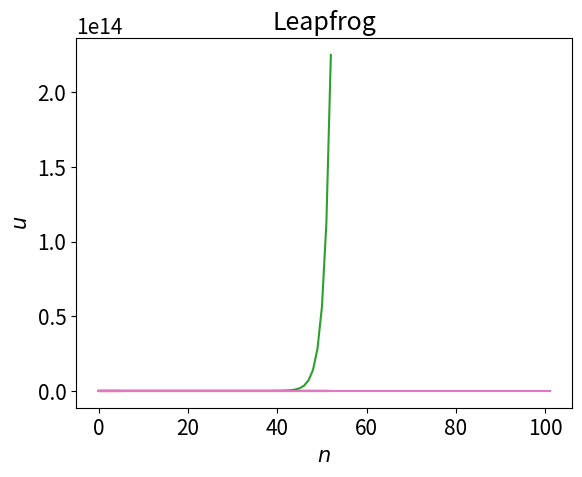

Reproduce this figure in Python.
%matplotlib inline
import numpy as np
import matplotlib.pyplot as plt
import matplotlib
font = {'size'   : 15}
matplotlib.rc('font', **font)

def leapfrog(f, k, unp1, un):
    return un + 2*k*f(unp1)

def adams_bashforth(f, k, unp1, un):
    return unp1 +  k/2*(3*f(unp1)-f(un))

def three_pt(f, k, unp2, unp1, un):
    return 3*unp2 - 2*unp1 + k*f(un)

def f(u):
    return 0

k = 0.1
uu = [0,k]
for i in range(50):
    uu.append(adams_bashforth(f,k,uu[-1],uu[-2]))
    
plt.plot(uu)
plt.title('Adams-Bashforth');
plt.xlabel('$n$'); plt.ylabel('$u$');

k = 0.1
uu = [0,k]
for i in range(50):
    uu.append(leapfrog(f,k,uu[-1],uu[-2]))

plt.plot(uu)
plt.title('Leapfrog');
plt.xlabel('$n$'); plt.ylabel('$u$');

k = 0.1
uu = [0,k,2*k]
for i in range(50):
    uu.append(three_pt(f,k,uu[-1],uu[-2],uu[-3]))

plt.plot(uu)
plt.title('3-point method');
plt.xlabel('$n$'); plt.ylabel('$u$');

def g(u):
    return -u

k = 0.1
uu = [1.,np.exp(-k)]
N=50
for i in range(N):
    uu.append(adams_bashforth(g,k,uu[-1],uu[-2]))
    
t = np.linspace(0,k*N,N+2)    
plt.plot(t,uu)
plt.plot(t,np.exp(-t))
plt.title('Adams-Bashforth');

k = 1.e-5
uu = [1.,1.,1.]
for i in range(50):
    uu.append(three_pt(g,k,uu[-1],uu[-2],uu[-3]))

plt.plot(uu)
plt.title('3-point method');

k = 0.1
uu = [1.,np.exp(-k)]
for i in range(100):
    uu.append(leapfrog(g,k,uu[-1],uu[-2]))
    
plt.plot(uu)
plt.title('Leapfrog');

